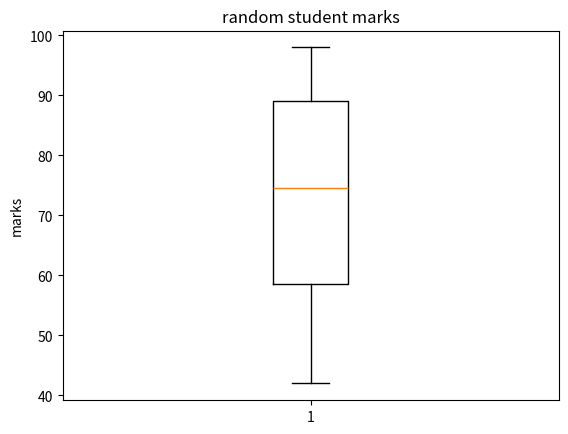

The matplotlib source for this figure:
import numpy as np
import matplotlib.pyplot as plt
data= np.random.randint(40,101,50)
plt.boxplot(data)

plt.title("random student marks")
plt.ylabel("marks")

plt.show()
